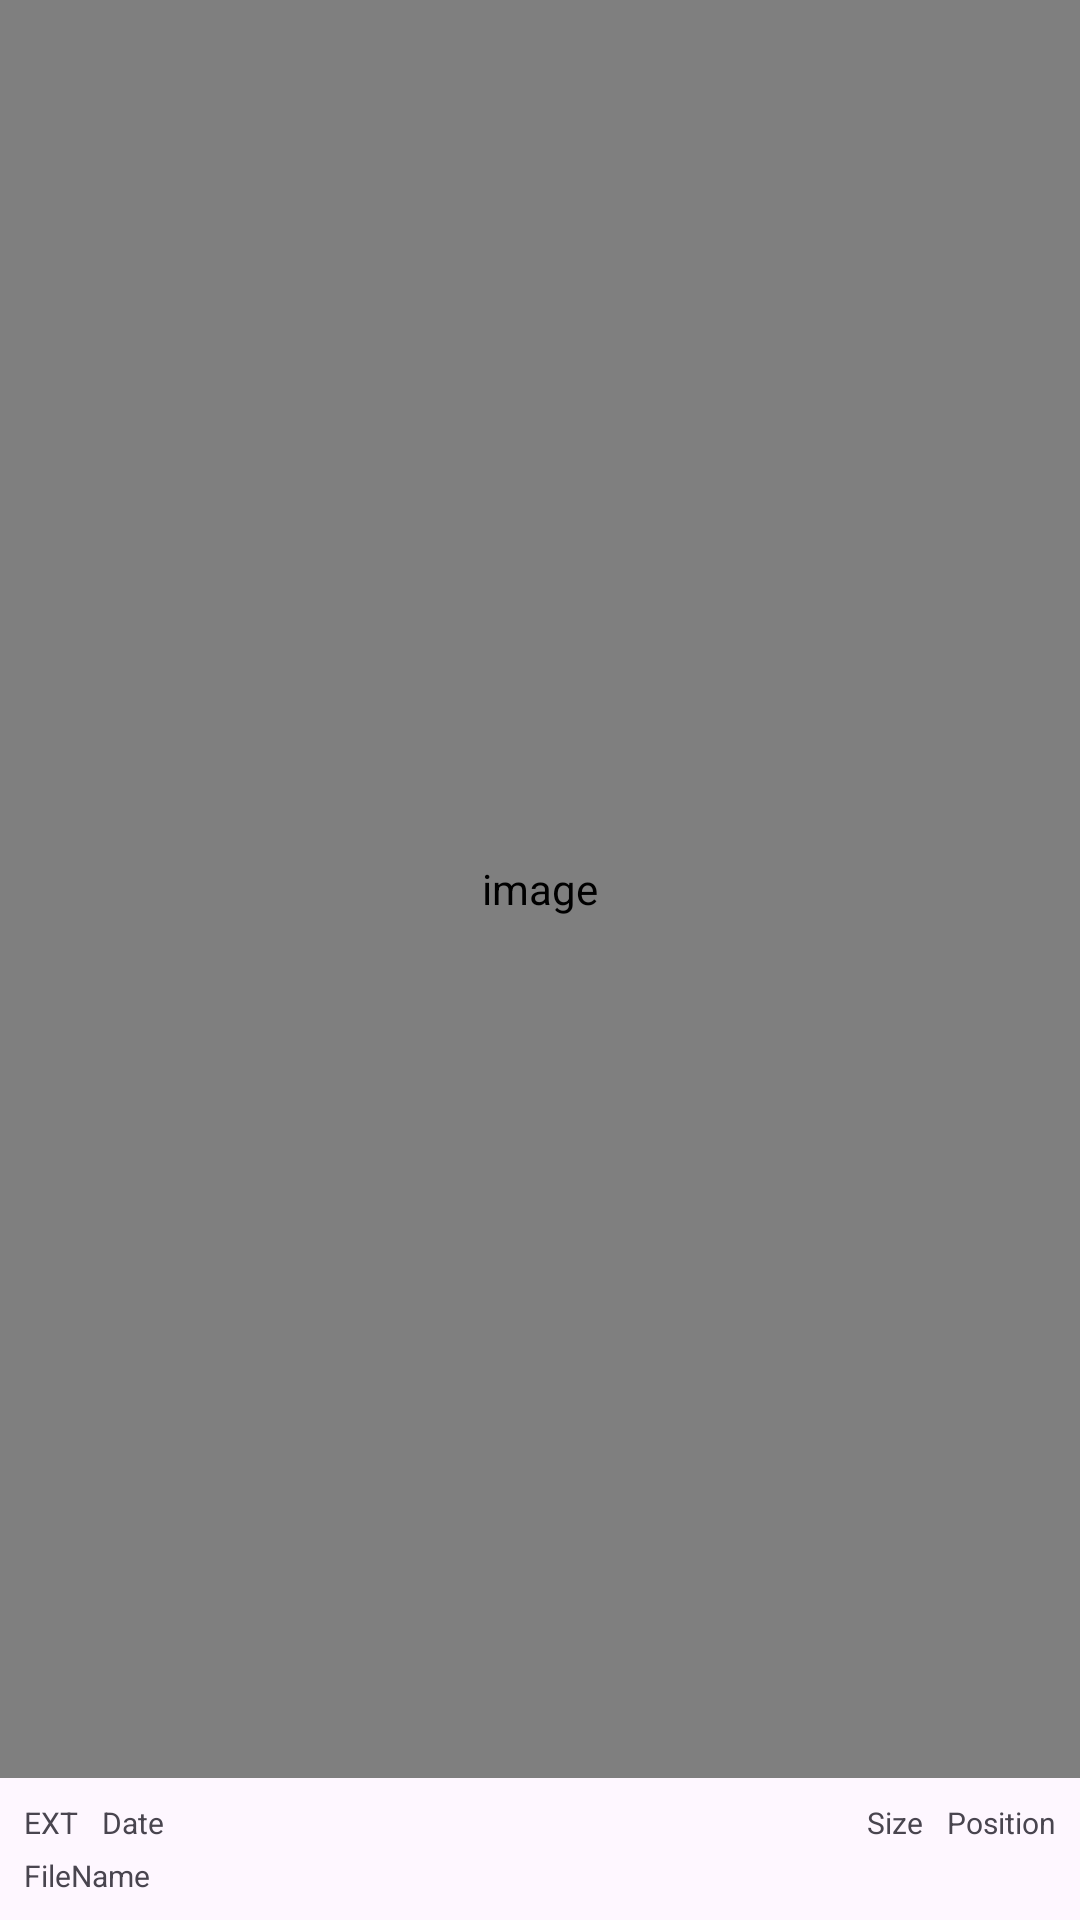

This screen was rendered from an Android layout file. Write that file and the resources it references.
<!-- AndroidManifest.xml: application theme Theme.MyPackedFileViewer -->
<!-- res/layout/image_item.xml -->
<androidx.constraintlayout.widget.ConstraintLayout
    xmlns:android="http://schemas.android.com/apk/res/android"
    xmlns:app="http://schemas.android.com/apk/res-auto"
    xmlns:tools="http://schemas.android.com/tools"
    android:layout_width="match_parent"
    android:layout_height="match_parent">

    <com.github.chrisbanes.photoview.PhotoView
        android:id="@+id/photoView"
        android:layout_width="0dp"
        android:layout_height="0dp"
        android:contentDescription="@string/image"
        android:scaleType="fitCenter"
        app:layout_constraintTop_toTopOf="parent"
        app:layout_constraintBottom_toTopOf="@id/infoBar"
        app:layout_constraintStart_toStartOf="parent"
        app:layout_constraintEnd_toEndOf="parent" />

    <ImageView
        android:id="@+id/imageViewGif"
        android:layout_width="0dp"
        android:layout_height="0dp"
        android:contentDescription="@string/image"
        android:scaleType="fitCenter"
        android:visibility="invisible"
        app:layout_constraintBottom_toTopOf="@id/infoBar"
        app:layout_constraintEnd_toEndOf="parent"
        app:layout_constraintStart_toStartOf="parent"
        app:layout_constraintTop_toTopOf="parent" />

    

    <androidx.constraintlayout.widget.ConstraintLayout
        android:id="@+id/infoBar"
        android:layout_width="0dp"
        android:layout_height="wrap_content"
        android:padding="8dp"
        app:layout_constraintBottom_toBottomOf="parent"
        app:layout_constraintStart_toStartOf="parent"
        app:layout_constraintEnd_toEndOf="parent">

        <TextView
            android:id="@+id/fileExtensionView"
            android:layout_width="wrap_content"
            android:layout_height="wrap_content"
            android:text="EXT"
            android:textSize="10sp"
            app:layout_constraintStart_toStartOf="parent"
            app:layout_constraintTop_toTopOf="parent" />

        <TextView
            android:id="@+id/fileDateView"
            android:layout_width="wrap_content"
            android:layout_height="wrap_content"
            android:layout_marginStart="8dp"
            android:text="Date"
            android:textSize="10sp"
            app:layout_constraintStart_toEndOf="@id/fileExtensionView"
            app:layout_constraintTop_toTopOf="parent" />

        <TextView
            android:id="@+id/fileNameView"
            android:layout_width="0dp"
            android:layout_height="wrap_content"
            android:layout_marginTop="4dp"
            android:ellipsize="end"
            android:maxLines="1"
            android:text="FileName"
            android:textSize="10sp"
            app:layout_constraintEnd_toEndOf="parent"
            app:layout_constraintStart_toStartOf="parent"
            app:layout_constraintTop_toBottomOf="@id/fileDateView" />

        <TextView
            android:id="@+id/fileSizeView"
            android:layout_width="wrap_content"
            android:layout_height="wrap_content"
            android:layout_marginEnd="8dp"
            android:text="Size"
            android:textSize="10sp"
            app:layout_constraintEnd_toStartOf="@id/filePositionView"
            app:layout_constraintTop_toTopOf="parent" />

        <TextView
            android:id="@+id/filePositionView"
            android:layout_width="wrap_content"
            android:layout_height="wrap_content"
            android:text="Position"
            android:textSize="10sp"
            app:layout_constraintEnd_toEndOf="parent"
            app:layout_constraintTop_toTopOf="parent" />
    </androidx.constraintlayout.widget.ConstraintLayout>
</androidx.constraintlayout.widget.ConstraintLayout>
<!-- resources referenced by this layout -->
<resources>
  <string name="image">image</string>
  <style name="Theme.MyPackedFileViewer" parent="Base.Theme.MyPackedFileViewer" />
  <style name="Base.Theme.MyPackedFileViewer" parent="Theme.Material3.DayNight.NoActionBar">
          
          
      </style>
</resources>
